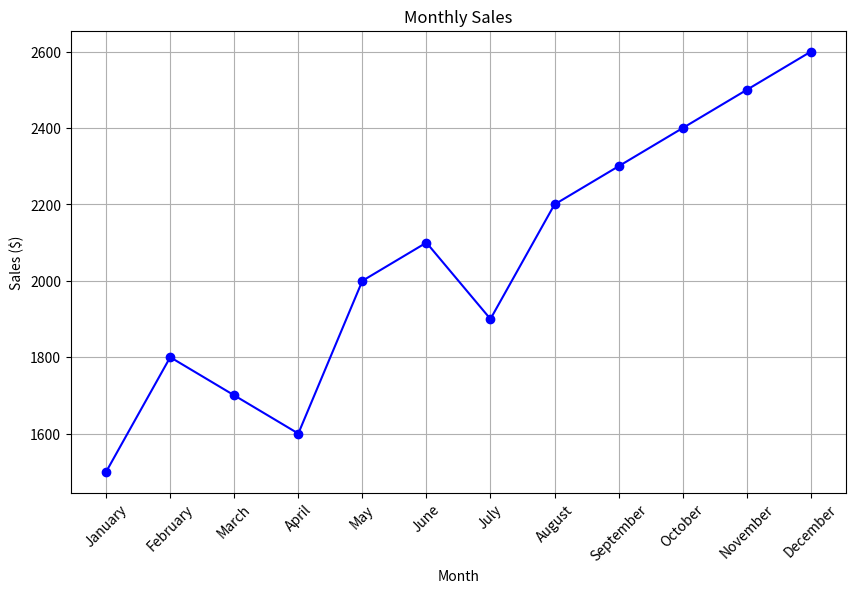
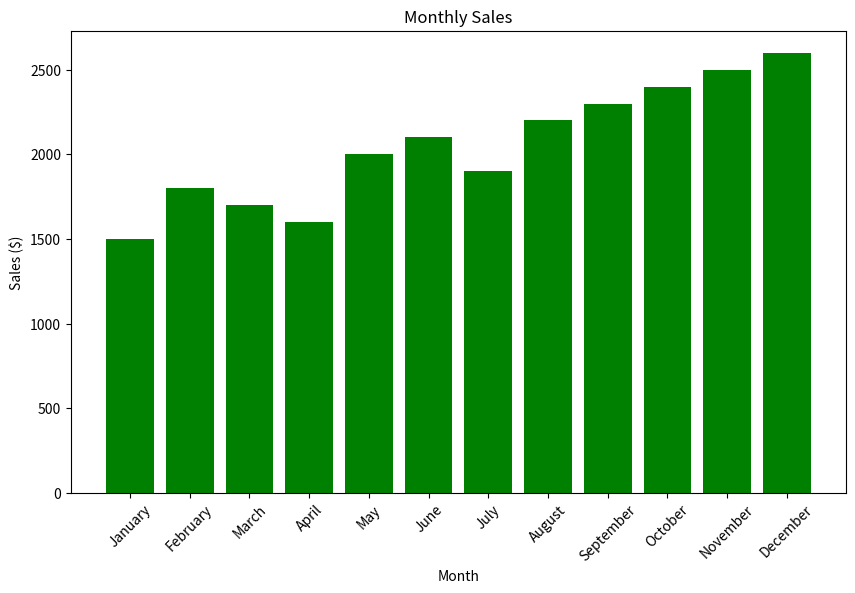

Source code (Python) for these figures, in order:
import pandas as pd
import matplotlib.pyplot as plt

# Sample dataset
data = {
    'Month': ['January', 'February', 'March', 'April', 'May', 'June', 'July', 'August', 'September', 'October', 'November', 'December'],
    'Sales': [1500, 1800, 1700, 1600, 2000, 2100, 1900, 2200, 2300, 2400, 2500, 2600]
}

# Create DataFrame
df = pd.DataFrame(data)

# Line plot for sales
plt.figure(figsize=(10, 6))
plt.plot(df['Month'], df['Sales'], marker='o', linestyle='-', color='b')
plt.title('Monthly Sales')
plt.xlabel('Month')
plt.ylabel('Sales ($)')
plt.xticks(rotation=45)
plt.grid(True)
plt.show()

# Bar plot for sales
plt.figure(figsize=(10, 6))
plt.bar(df['Month'], df['Sales'], color='g')
plt.title('Monthly Sales')
plt.xlabel('Month')
plt.ylabel('Sales ($)')
plt.xticks(rotation=45)
plt.show()
